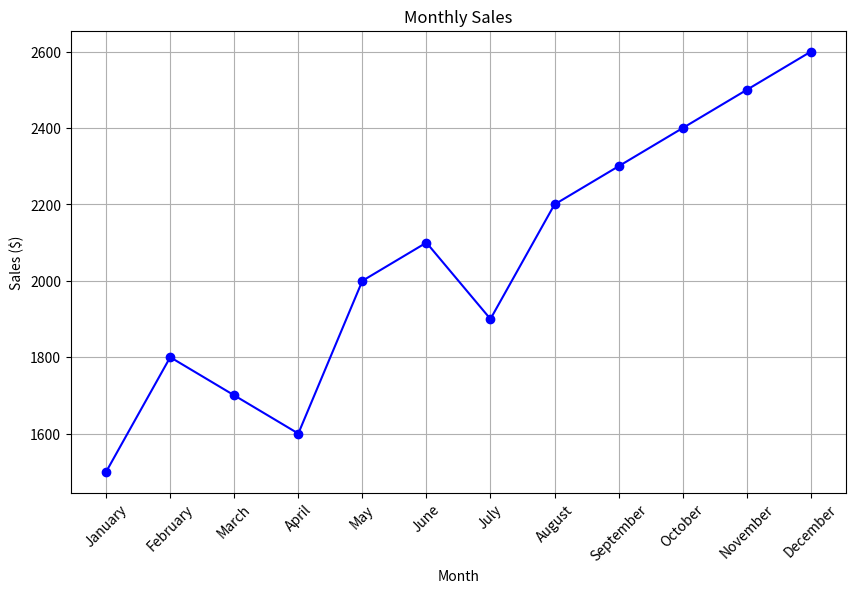
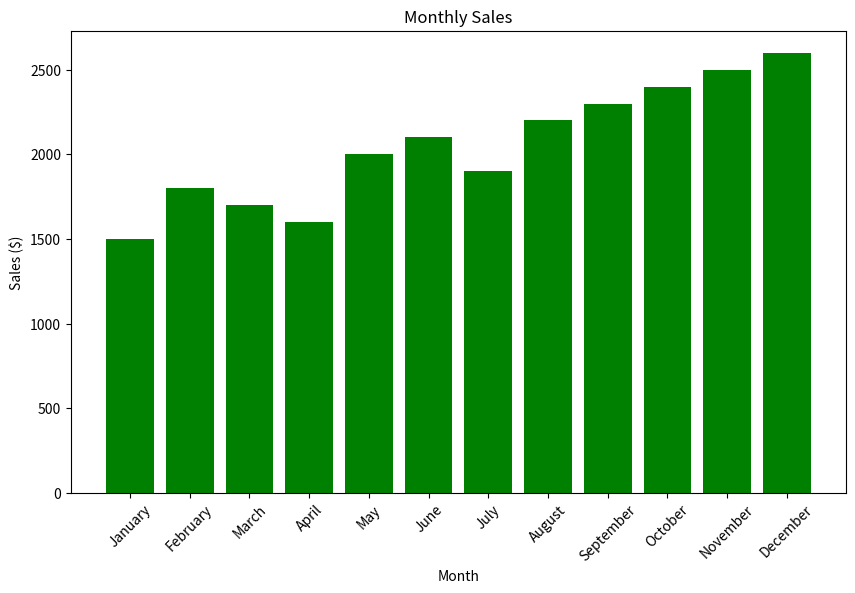

Source code (Python) for these figures, in order:
import pandas as pd
import matplotlib.pyplot as plt

# Sample dataset
data = {
    'Month': ['January', 'February', 'March', 'April', 'May', 'June', 'July', 'August', 'September', 'October', 'November', 'December'],
    'Sales': [1500, 1800, 1700, 1600, 2000, 2100, 1900, 2200, 2300, 2400, 2500, 2600]
}

# Create DataFrame
df = pd.DataFrame(data)

# Line plot for sales
plt.figure(figsize=(10, 6))
plt.plot(df['Month'], df['Sales'], marker='o', linestyle='-', color='b')
plt.title('Monthly Sales')
plt.xlabel('Month')
plt.ylabel('Sales ($)')
plt.xticks(rotation=45)
plt.grid(True)
plt.show()

# Bar plot for sales
plt.figure(figsize=(10, 6))
plt.bar(df['Month'], df['Sales'], color='g')
plt.title('Monthly Sales')
plt.xlabel('Month')
plt.ylabel('Sales ($)')
plt.xticks(rotation=45)
plt.show()
